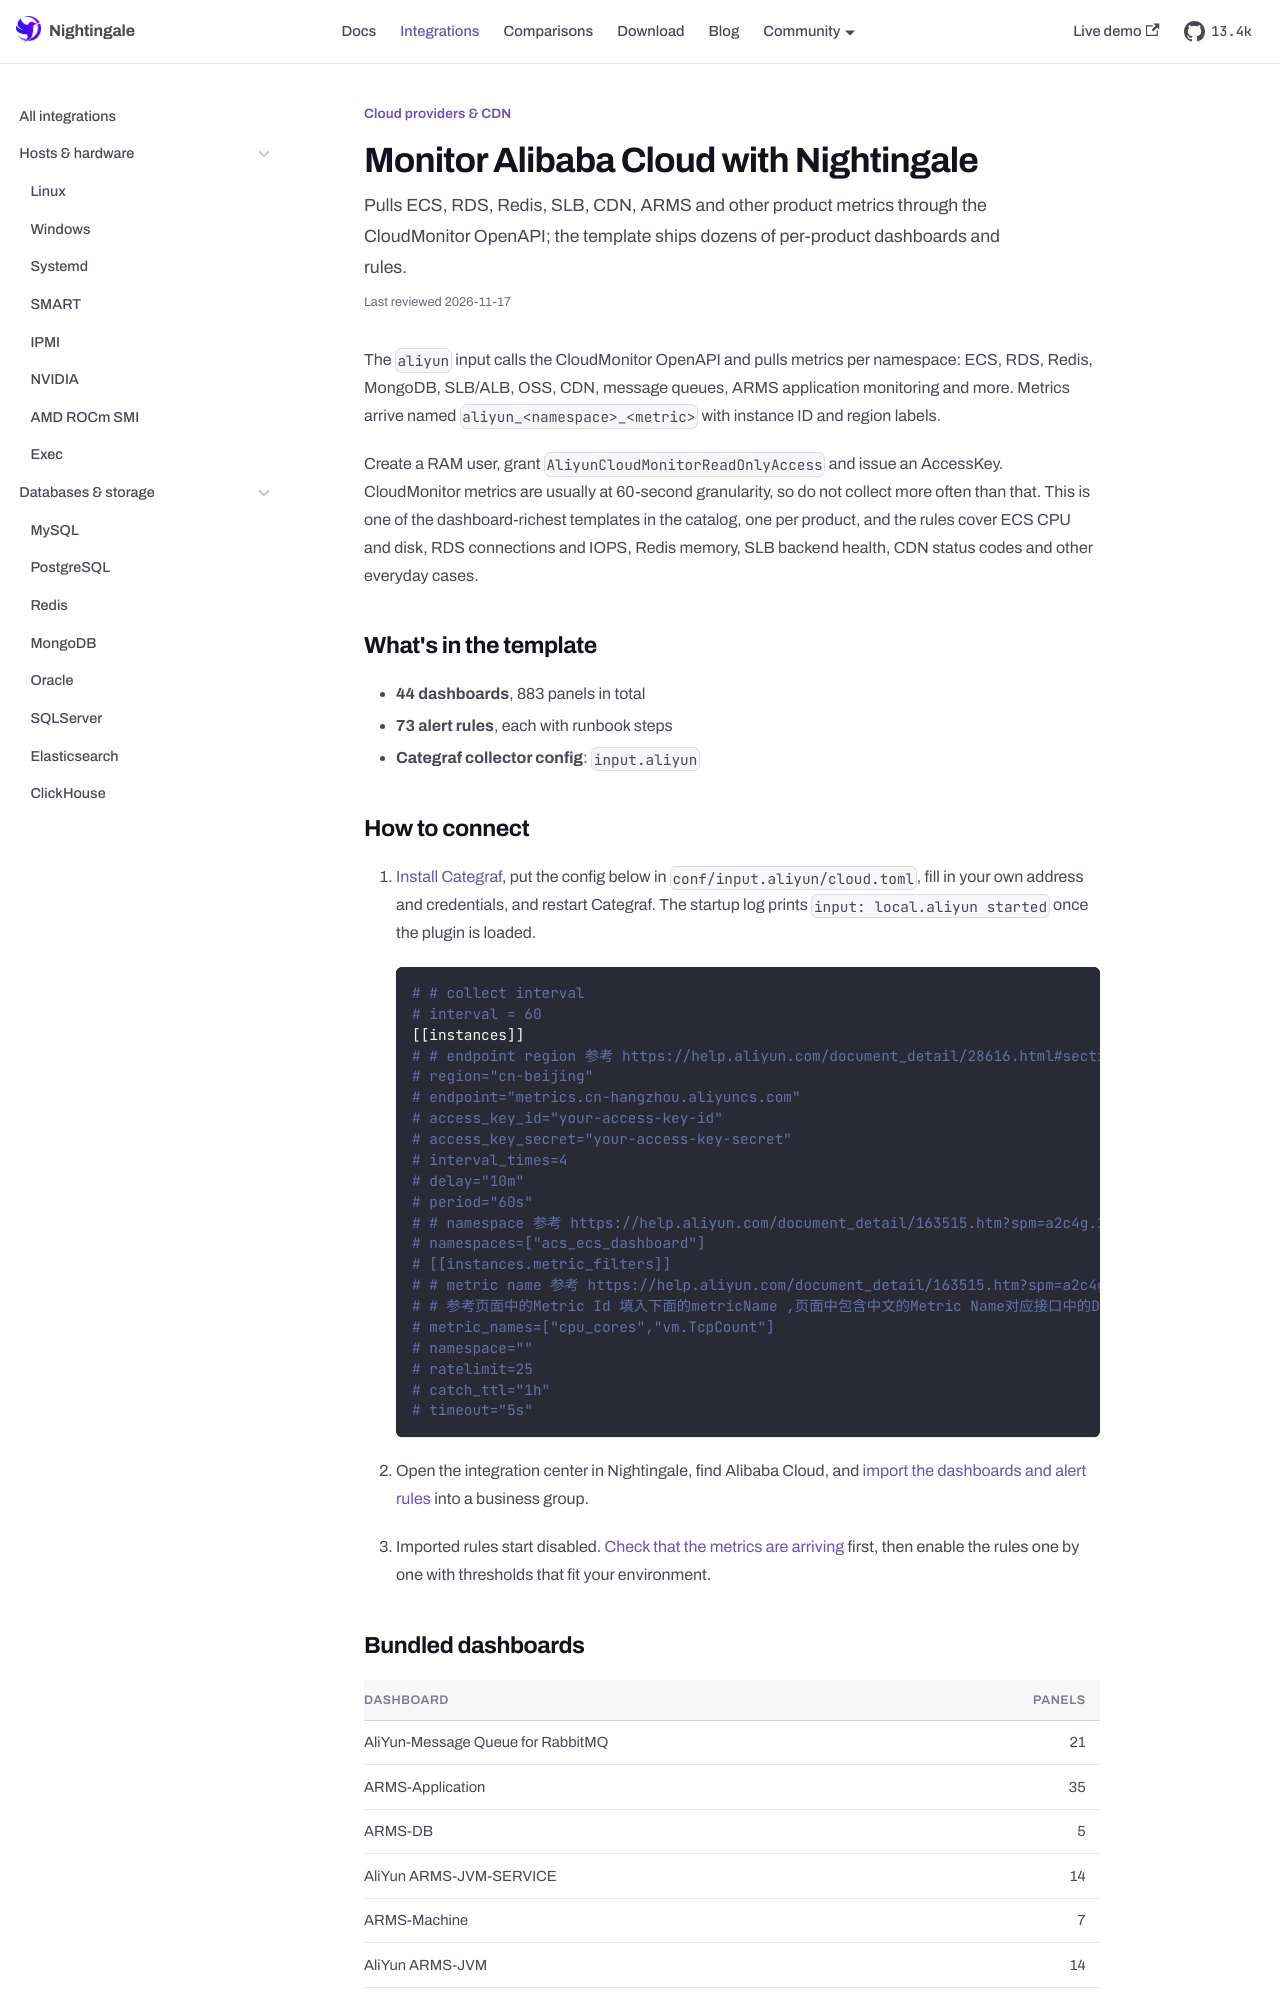

repository: n9e/n9e.github.io · page: integrations/aliyun.html · generator: docusaurus

---
title: "Monitor Alibaba Cloud with Nightingale"
sidebar_label: "Alibaba Cloud"
description: "Pulls ECS, RDS, Redis, SLB, CDN, ARMS and other product metrics through the CloudMonitor OpenAPI; the template ships dozens of per-product dashboards and rules."
last_reviewed: 2026-10-13
custom_edit_url: https://github.com/ccfos/nightingale/tree/main/integrations/AliYun
toc_max_heading_level: 2
mdx:
  format: md
---

The `aliyun` input calls the CloudMonitor OpenAPI and pulls metrics per namespace: ECS, RDS, Redis, MongoDB, SLB/ALB, OSS, CDN, message queues, ARMS application monitoring and more. Metrics arrive named `aliyun_<namespace>_<metric>` with instance ID and region labels.

Create a RAM user, grant `AliyunCloudMonitorReadOnlyAccess` and issue an AccessKey. CloudMonitor metrics are usually at 60-second granularity, so do not collect more often than that. This is one of the dashboard-richest templates in the catalog, one per product, and the rules cover ECS CPU and disk, RDS connections and IOPS, Redis memory, SLB backend health, CDN status codes and other everyday cases.

## What's in the template

- **44 dashboards**, 883 panels in total
- **73 alert rules**, each with runbook steps
- **Categraf collector config**: `input.aliyun`
